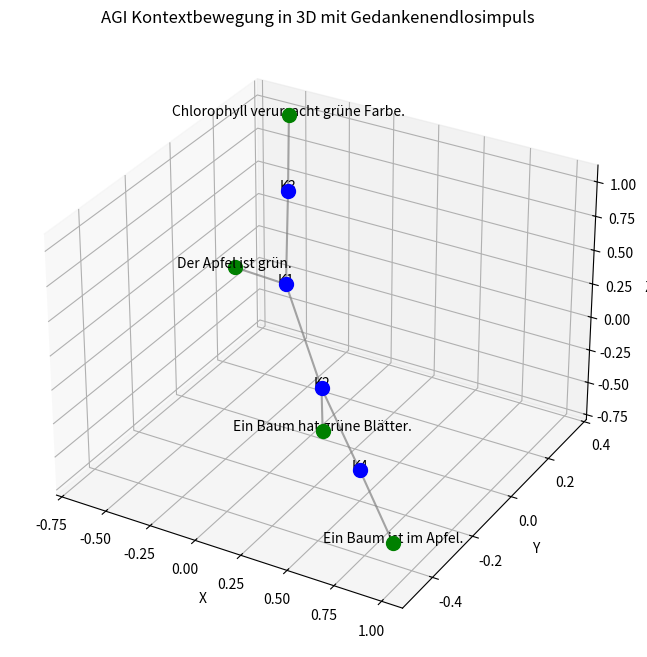

Write the Python code that produced this figure.
import numpy as np
import matplotlib.pyplot as plt
import networkx as nx
from mpl_toolkits.mplot3d import Axes3D
import random

# AGI Energy and Memory States
ENERGY = 100
ENERGY_DECAY = 5
ENERGY_GAIN = 10
LAMBDA_G = 0.1  # Exponential decay factor for happiness function

# RAM Memory (Temporary Contexts)
ram_memory = {
    "K1": ["Der Apfel ist grün."],
    "K2": ["Ein Baum hat grüne Blätter."],
    "K3": ["Chlorophyll verursacht grüne Farbe."],
    "K4": ["Ein Baum ist im Apfel."],
}

# Truth values of contexts
truth_values = {"K1": 1.0, "K2": 1.0, "K3": 0.5, "K4": 0.1}

# Honeypots (Motivation Centers)
honeypots = {"Energieaufnahme": "K1"}  # Zielkontext für Energieaufnahme

# Relations and Frequencies
relations = {"R12": ("K1", "K2", 10), "R13": ("K1", "K3", 10), "R24": ("K2", "K4", 1)}

# Movement Log
movement_log = []

# Function to compute resistance
def compute_resistance(frequency):
    return 1 / (frequency + 1)  # Resistance inversely proportional to frequency

# Function to compute distance to honeypot
def compute_distance_to_honeypot(context):
    if context not in honeypots.values():
        path_length = sum(compute_resistance(relations[r][2]) for r in relations if context in relations[r])
        return path_length
    return 0

# Function to compute happiness level
def compute_happiness(context):
    distance = compute_distance_to_honeypot(context)
    return np.exp(-LAMBDA_G * distance)  # Happiness decays exponentially with distance

# Function to calculate movement
def move_to_next_context():
    global ENERGY
    if ENERGY <= 0:
        print("AGI muss regenerieren!")
        return
    
    weighted_options = []
    for relation, (kn, km, freq) in relations.items():
        resistance = compute_resistance(freq)
        happiness = compute_happiness(km)
        decision_factor = resistance * (1 / happiness)  # Decision equation
        weighted_options.append((decision_factor, kn, km))
    
    weighted_options.sort(key=lambda x: x[0])
    chosen_relation = weighted_options[0] if ENERGY < 20 else random.choice(weighted_options[:3])
    
    kn, km = chosen_relation[1], chosen_relation[2]
    ENERGY -= ENERGY_DECAY * chosen_relation[0]  # Energy decay based on movement cost
    print(f"AGI bewegt sich von {kn} zu {km}. Verbleibende Energie: {ENERGY}")
    movement_log.append((kn, km))

# Run AGI simulation for movements
for _ in range(10):
    move_to_next_context()

# 3D Plot Function
def plot_knowledge_graph_3d():
    G = nx.Graph()
    
    # Add nodes for contexts and their information
    for context, infos in ram_memory.items():
        G.add_node(context, color='blue')
        for info in infos:
            G.add_node(info, color='green')
            G.add_edge(context, info)  # Connect context to its information
    
    # Add edges based on movements
    for kn, km in movement_log:
        G.add_edge(kn, km)
    
    # 3D Plot
    fig = plt.figure(figsize=(10, 8))
    ax = fig.add_subplot(111, projection='3d')
    pos = nx.spring_layout(G, dim=3)
    
    for node, (x, y, z) in pos.items():
        color = 'blue' if node in ram_memory else 'green'
        ax.scatter(x, y, z, color=color, s=100)
        ax.text(x, y, z, node, fontsize=10, ha='center')
    
    for edge in G.edges():
        x_vals = [pos[edge[0]][0], pos[edge[1]][0]]
        y_vals = [pos[edge[0]][1], pos[edge[1]][1]]
        z_vals = [pos[edge[0]][2], pos[edge[1]][2]]
        ax.plot(x_vals, y_vals, z_vals, color='gray', alpha=0.7)
    
    ax.set_xlabel('X')
    ax.set_ylabel('Y')
    ax.set_zlabel('Z')
    ax.set_title("AGI Kontextbewegung in 3D mit Gedankenendlosimpuls")
    plt.show()

# Execute plot
plot_knowledge_graph_3d()
